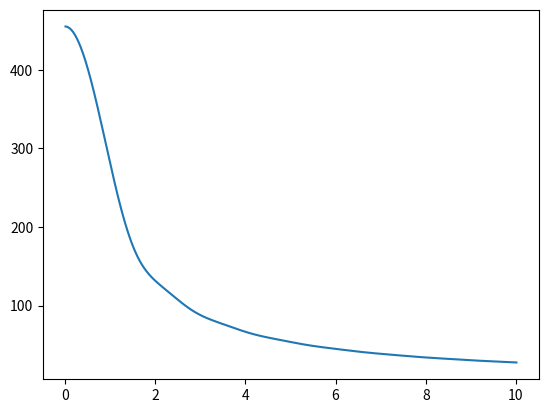

The script that saved this image:
import scipy.integrate as integrate
import scipy.special as special
import matplotlib.pyplot as plt
from scipy.integrate import quad
import math; 

from numpy import sqrt, sin, cos, pi

pi = 3.1415926535

x_by_ws = []
ws = []

n = 5

def fun(x):
    return x**2

curr_w = 0.00
while(curr_w < 10):
    curr_w+=0.01
    curr_x=0
    curr_i = 0
    while(curr_i < n):
        curr_i += 0.1
        curr_x += fun(curr_i) * math.e ** (-1j * curr_w * curr_i)
    ws.append(curr_w)
    x_by_ws.append(abs(curr_x))

plt.plot(ws,x_by_ws)
plt.show()
